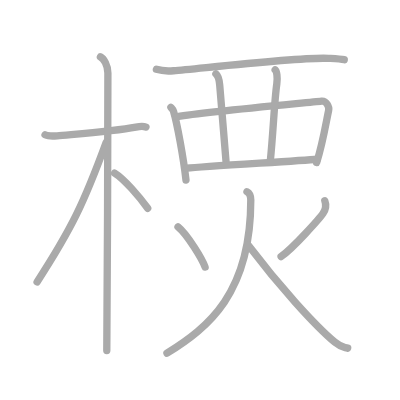
t = 0.00 s
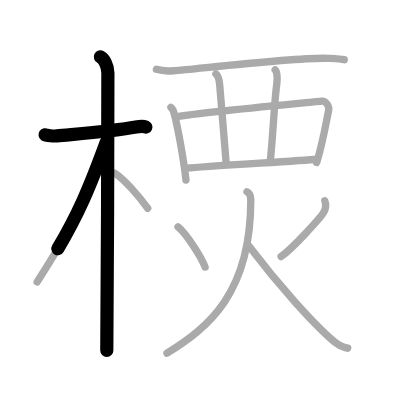
t = 2.75 s
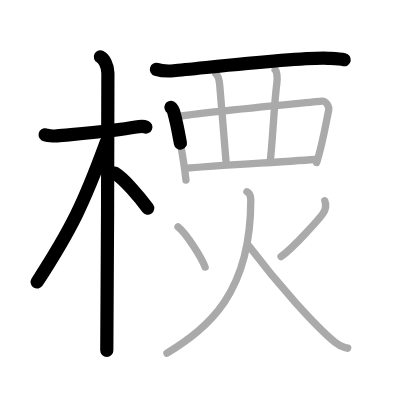
t = 5.50 s
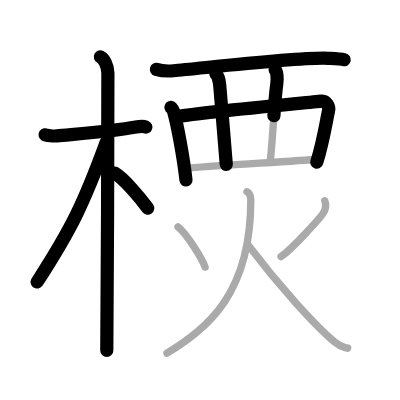
t = 8.50 s
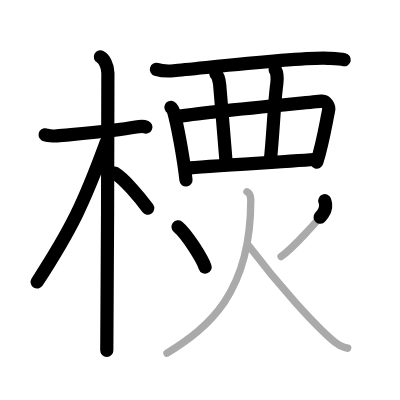
t = 11.25 s
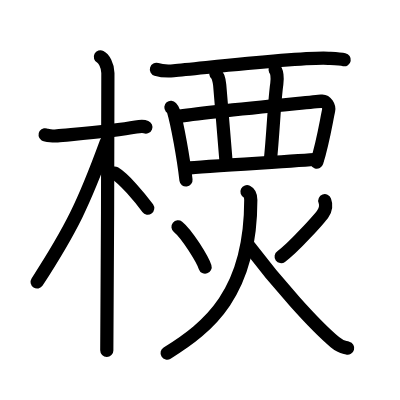
t = 14.00 s

The animated SVG that drew these frames (rendered in a browser with its animation timeline set to each time). Animation: 14 SMIL elements (animate=14); one cycle of 14.00 s.

<?xml version="1.0" standalone="no"?>
<!DOCTYPE svg PUBLIC "-//W3C//DTD SVG 1.1//EN"   "http://www.w3.org/Graphics/SVG/1.1/DTD/svg11.dtd">
<svg width="400px" height="400px"  version="1.1" xmlns="http://www.w3.org/2000/svg">
  <defs>
    <marker id="Triangle" viewBox="0 0 10 10" refX="0" refY="5" markerUnits="strokeWidth" markerWidth="3" style="stroke-opacity:0%;fill:#aaaaaa;" markerHeight="2" orient="auto">
      <path d="M 0 0 L 10 5 L 0 10 z" />
    </marker>
    
    <marker id="Arrow" viewBox="0 0 10 10" refX="5" refY="5" markerUnits="strokeWidth" markerWidth="1.8" style="stroke-opacity:0%;fill:#770000;" markerHeight="2" orient="auto">
      <path d="M 0 4 L 6 4 L 4 1 L 10 5 L 4 9 L 6 6 L 0 6 z" />
        <circle cx="5" cy="5" r="5" />
      </marker>
    
    <marker id="TriangleRed" viewBox="0 0 10 10" refX="0" refY="5" markerUnits="strokeWidth" markerWidth="3" style="stroke-opacity:0%;fill:#CC0000;" markerHeight="2" orient="auto">
      <path d="M 0 0 L 10 5 L 0 10 z" />
    </marker>
    
    <marker id="ArrowRed" viewBox="0 0 10 10" refX="5" refY="5" markerUnits="strokeWidth" markerWidth="1.8" style="stroke-opacity:0%;fill:#CC0000;" markerHeight="2" orient="auto">
      <path d="M 0 4 L 6 4 L 4 1 L 10 5 L 4 9 L 6 6 L 0 6 z" />
        <circle cx="5" cy="5" r="5" />
      </marker>
    
  </defs>
  
  <path style="fill:#ffffff; fill-opacity:100%; fill-rule:evenodd; stroke-width:0;" d="M 0 0 L 400px 0 L 400px 400px L 0 400px L 0 0" />

  <g transform="scale(3.6697247706422 3.6697247706422)">
<path style="fill:none; fill-opacity:0%; fill-rule:evenodd; stroke:#aaaaaa; stroke-opacity:100%; stroke-width: 1.5pt; stroke-linejoin:round; stroke-linecap:round;" d="M12.28 36.72c0.35 0.24 2.39 0.41 3.31 0.31c3.94-0.41 15.12-1.21 21.45-2.41c0.92-0.17 2.15-0.24 2.73 0"></path>
<path style="fill:none; fill-opacity:0%; fill-rule:evenodd; stroke:#aaaaaa; stroke-opacity:100%; stroke-width: 1.5pt; stroke-linejoin:round; stroke-linecap:round;" d="M27.36 15.5c0.91 0.47 2.04 2.25 2.04 4.42c0 0.95-0.12 69.75-0.3 75.58"></path>
<path style="fill:none; fill-opacity:0%; fill-rule:evenodd; stroke:#aaaaaa; stroke-opacity:100%; stroke-width: 1.5pt; stroke-linejoin:round; stroke-linecap:round;" d="M28.94 38.78c-6.06 16.56-9.44 23.56-18.83 38.06"></path>
<path style="fill:none; fill-opacity:0%; fill-rule:evenodd; stroke:#aaaaaa; stroke-opacity:100%; stroke-width: 1.5pt; stroke-linejoin:round; stroke-linecap:round;" d="M31.22 47.15c2.59 1.55 6.85 6.59 9.03 9.6"></path>
<path style="fill:none; fill-opacity:0%; fill-rule:evenodd; stroke:#aaaaaa; stroke-opacity:100%; stroke-width: 1.5pt; stroke-linejoin:round; stroke-linecap:round;" d="M42.62 18.9c1.22 0.38 3.46 0.49 4.68 0.38c7.79-0.66 34.69-3.82 42.23-3.38c2.03 0.12 3.26 0.18 4.28 0.37"></path>
<path style="fill:none; fill-opacity:0%; fill-rule:evenodd; stroke:#aaaaaa; stroke-opacity:100%; stroke-width: 1.5pt; stroke-linejoin:round; stroke-linecap:round;" d="M46.57 29.26c0.29 0.34 0.59 0.62 0.71 1.05c1.01 3.37 2.71 12.68 3.4 18.74"></path>
<path style="fill:none; fill-opacity:0%; fill-rule:evenodd; stroke:#aaaaaa; stroke-opacity:100%; stroke-width: 1.5pt; stroke-linejoin:round; stroke-linecap:round;" d="M48.38 31.78c7.11-1.25 35.57-3.8 39.23-4.22c1.34-0.15 2.14 1.56 1.95 2.47c-0.79 3.76-1.56 8.82-3.26 14.25"></path>
<path style="fill:none; fill-opacity:0%; fill-rule:evenodd; stroke:#aaaaaa; stroke-opacity:100%; stroke-width: 1.5pt; stroke-linejoin:round; stroke-linecap:round;" d="M58.83 20.11c0.58 0.47 0.97 2.12 1.04 3.08c0.22 2.84 1.26 14.99 1.79 21.62"></path>
<path style="fill:none; fill-opacity:0%; fill-rule:evenodd; stroke:#aaaaaa; stroke-opacity:100%; stroke-width: 1.5pt; stroke-linejoin:round; stroke-linecap:round;" d="M74.98 19.04c0.44 0.38 0.7 2.1 0.45 3.81c-0.68 4.64-0.93 12.89-1.8 21.32"></path>
<path style="fill:none; fill-opacity:0%; fill-rule:evenodd; stroke:#aaaaaa; stroke-opacity:100%; stroke-width: 1.5pt; stroke-linejoin:round; stroke-linecap:round;" d="M50.98 45.82c4.3-0.48 30-1.95 35.46-2.43"></path>
<path style="fill:none; fill-opacity:0%; fill-rule:evenodd; stroke:#aaaaaa; stroke-opacity:100%; stroke-width: 1.5pt; stroke-linejoin:round; stroke-linecap:round;" d="M48.51 61.8c2.54 2.06 6.69 8.92 7.38 10.98"></path>
<path style="fill:none; fill-opacity:0%; fill-rule:evenodd; stroke:#aaaaaa; stroke-opacity:100%; stroke-width: 1.5pt; stroke-linejoin:round; stroke-linecap:round;" d="M88.51 54.69c0.49 1.31 0.2 2.45-0.5 3.51c-0.7 1.06-7.91 9.24-11.41 11.72"></path>
<path style="fill:none; fill-opacity:0%; fill-rule:evenodd; stroke:#aaaaaa; stroke-opacity:100%; stroke-width: 1.5pt; stroke-linejoin:round; stroke-linecap:round;" d="M67.3 52.25c0.86 0.43 1.04 1.57 1.04 2.28c0 25.47-11.59 34.72-22.84 41.72"></path>
<path style="fill:none; fill-opacity:0%; fill-rule:evenodd; stroke:#aaaaaa; stroke-opacity:100%; stroke-width: 1.5pt; stroke-linejoin:round; stroke-linecap:round;" d="M67.66 66.84c8.21 10.85 18.18 21.88 23.59 26.4c1.7 1.42 2.1 1.27 3.49 1.63"></path>

<path style="fill:none; fill-opacity:0%; fill-rule:evenodd; stroke:#000000; stroke-opacity:100%; stroke-width: 2.7pt; stroke-linejoin:round; stroke-linecap:round;" d="M12.28 36.72c0.35 0.24 2.39 0.41 3.31 0.31c3.94-0.41 15.12-1.21 21.45-2.41c0.92-0.17 2.15-0.24 2.73 0" pathLength="100" stroke-dashoffset="100" stroke-dasharray="100 105"><animate id="dashAnim1" attributeName="stroke-dashoffset" from="100" to="0" dur="1s" calcMode="linear" fill="freeze"/></path>
<path style="fill:none; fill-opacity:0%; fill-rule:evenodd; stroke:#000000; stroke-opacity:100%; stroke-width: 2.7pt; stroke-linejoin:round; stroke-linecap:round;" d="M27.36 15.5c0.91 0.47 2.04 2.25 2.04 4.42c0 0.95-0.12 69.75-0.3 75.58" pathLength="100" stroke-dashoffset="100" stroke-dasharray="100 105"><animate id="dashAnim2" attributeName="stroke-dashoffset" from="100" to="0" dur="1s" calcMode="linear" begin="dashAnim1.end" fill="freeze"/></path>
<path style="fill:none; fill-opacity:0%; fill-rule:evenodd; stroke:#000000; stroke-opacity:100%; stroke-width: 2.7pt; stroke-linejoin:round; stroke-linecap:round;" d="M28.94 38.78c-6.06 16.56-9.44 23.56-18.83 38.06" pathLength="100" stroke-dashoffset="100" stroke-dasharray="100 105"><animate id="dashAnim3" attributeName="stroke-dashoffset" from="100" to="0" dur="1s" calcMode="linear" begin="dashAnim2.end" fill="freeze"/></path>
<path style="fill:none; fill-opacity:0%; fill-rule:evenodd; stroke:#000000; stroke-opacity:100%; stroke-width: 2.7pt; stroke-linejoin:round; stroke-linecap:round;" d="M31.22 47.15c2.59 1.55 6.85 6.59 9.03 9.6" pathLength="100" stroke-dashoffset="100" stroke-dasharray="100 105"><animate id="dashAnim4" attributeName="stroke-dashoffset" from="100" to="0" dur="1s" calcMode="linear" begin="dashAnim3.end" fill="freeze"/></path>
<path style="fill:none; fill-opacity:0%; fill-rule:evenodd; stroke:#000000; stroke-opacity:100%; stroke-width: 2.7pt; stroke-linejoin:round; stroke-linecap:round;" d="M42.62 18.9c1.22 0.38 3.46 0.49 4.68 0.38c7.79-0.66 34.69-3.82 42.23-3.38c2.03 0.12 3.26 0.18 4.28 0.37" pathLength="100" stroke-dashoffset="100" stroke-dasharray="100 105"><animate id="dashAnim5" attributeName="stroke-dashoffset" from="100" to="0" dur="1s" calcMode="linear" begin="dashAnim4.end" fill="freeze"/></path>
<path style="fill:none; fill-opacity:0%; fill-rule:evenodd; stroke:#000000; stroke-opacity:100%; stroke-width: 2.7pt; stroke-linejoin:round; stroke-linecap:round;" d="M46.57 29.26c0.29 0.34 0.59 0.62 0.71 1.05c1.01 3.37 2.71 12.68 3.4 18.74" pathLength="100" stroke-dashoffset="100" stroke-dasharray="100 105"><animate id="dashAnim6" attributeName="stroke-dashoffset" from="100" to="0" dur="1s" calcMode="linear" begin="dashAnim5.end" fill="freeze"/></path>
<path style="fill:none; fill-opacity:0%; fill-rule:evenodd; stroke:#000000; stroke-opacity:100%; stroke-width: 2.7pt; stroke-linejoin:round; stroke-linecap:round;" d="M48.38 31.78c7.11-1.25 35.57-3.8 39.23-4.22c1.34-0.15 2.14 1.56 1.95 2.47c-0.79 3.76-1.56 8.82-3.26 14.25" pathLength="100" stroke-dashoffset="100" stroke-dasharray="100 105"><animate id="dashAnim7" attributeName="stroke-dashoffset" from="100" to="0" dur="1s" calcMode="linear" begin="dashAnim6.end" fill="freeze"/></path>
<path style="fill:none; fill-opacity:0%; fill-rule:evenodd; stroke:#000000; stroke-opacity:100%; stroke-width: 2.7pt; stroke-linejoin:round; stroke-linecap:round;" d="M58.83 20.11c0.58 0.47 0.97 2.12 1.04 3.08c0.22 2.84 1.26 14.99 1.79 21.62" pathLength="100" stroke-dashoffset="100" stroke-dasharray="100 105"><animate id="dashAnim8" attributeName="stroke-dashoffset" from="100" to="0" dur="1s" calcMode="linear" begin="dashAnim7.end" fill="freeze"/></path>
<path style="fill:none; fill-opacity:0%; fill-rule:evenodd; stroke:#000000; stroke-opacity:100%; stroke-width: 2.7pt; stroke-linejoin:round; stroke-linecap:round;" d="M74.98 19.04c0.44 0.38 0.7 2.1 0.45 3.81c-0.68 4.64-0.93 12.89-1.8 21.32" pathLength="100" stroke-dashoffset="100" stroke-dasharray="100 105"><animate id="dashAnim9" attributeName="stroke-dashoffset" from="100" to="0" dur="1s" calcMode="linear" begin="dashAnim8.end" fill="freeze"/></path>
<path style="fill:none; fill-opacity:0%; fill-rule:evenodd; stroke:#000000; stroke-opacity:100%; stroke-width: 2.7pt; stroke-linejoin:round; stroke-linecap:round;" d="M50.98 45.82c4.3-0.48 30-1.95 35.46-2.43" pathLength="100" stroke-dashoffset="100" stroke-dasharray="100 105"><animate id="dashAnim10" attributeName="stroke-dashoffset" from="100" to="0" dur="1s" calcMode="linear" begin="dashAnim9.end" fill="freeze"/></path>
<path style="fill:none; fill-opacity:0%; fill-rule:evenodd; stroke:#000000; stroke-opacity:100%; stroke-width: 2.7pt; stroke-linejoin:round; stroke-linecap:round;" d="M48.51 61.8c2.54 2.06 6.69 8.92 7.38 10.98" pathLength="100" stroke-dashoffset="100" stroke-dasharray="100 105"><animate id="dashAnim11" attributeName="stroke-dashoffset" from="100" to="0" dur="1s" calcMode="linear" begin="dashAnim10.end" fill="freeze"/></path>
<path style="fill:none; fill-opacity:0%; fill-rule:evenodd; stroke:#000000; stroke-opacity:100%; stroke-width: 2.7pt; stroke-linejoin:round; stroke-linecap:round;" d="M88.51 54.69c0.49 1.31 0.2 2.45-0.5 3.51c-0.7 1.06-7.91 9.24-11.41 11.72" pathLength="100" stroke-dashoffset="100" stroke-dasharray="100 105"><animate id="dashAnim12" attributeName="stroke-dashoffset" from="100" to="0" dur="1s" calcMode="linear" begin="dashAnim11.end" fill="freeze"/></path>
<path style="fill:none; fill-opacity:0%; fill-rule:evenodd; stroke:#000000; stroke-opacity:100%; stroke-width: 2.7pt; stroke-linejoin:round; stroke-linecap:round;" d="M67.3 52.25c0.86 0.43 1.04 1.57 1.04 2.28c0 25.47-11.59 34.72-22.84 41.72" pathLength="100" stroke-dashoffset="100" stroke-dasharray="100 105"><animate id="dashAnim13" attributeName="stroke-dashoffset" from="100" to="0" dur="1s" calcMode="linear" begin="dashAnim12.end" fill="freeze"/></path>
<path style="fill:none; fill-opacity:0%; fill-rule:evenodd; stroke:#000000; stroke-opacity:100%; stroke-width: 2.7pt; stroke-linejoin:round; stroke-linecap:round;" d="M67.66 66.84c8.21 10.85 18.18 21.88 23.59 26.4c1.7 1.42 2.1 1.27 3.49 1.63" pathLength="100" stroke-dashoffset="100" stroke-dasharray="100 105"><animate id="dashAnim14" attributeName="stroke-dashoffset" from="100" to="0" dur="1s" calcMode="linear" begin="dashAnim13.end" fill="freeze"/></path>

</g>

</svg>  
          
